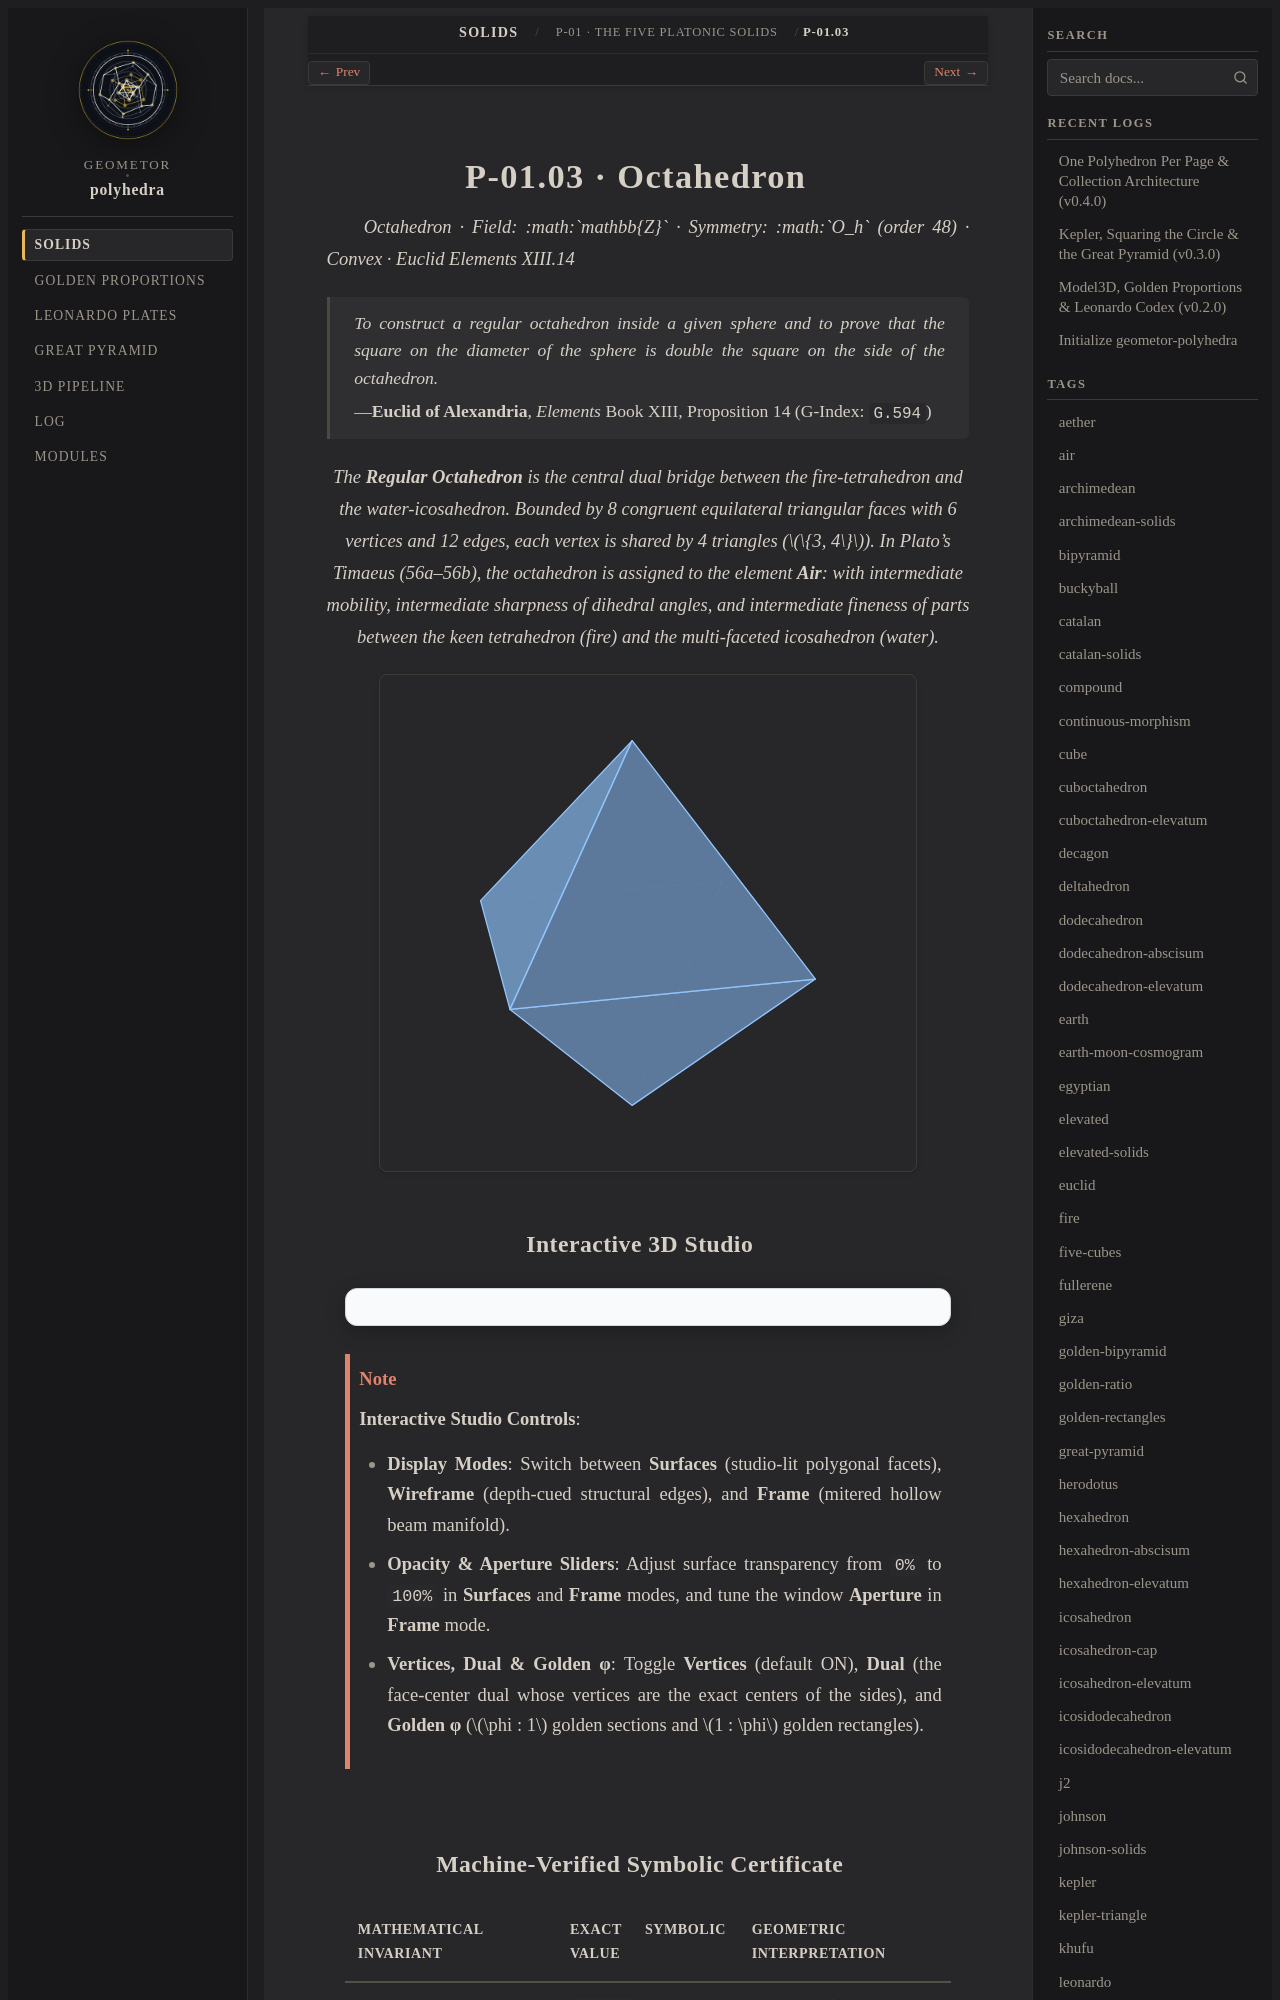

repository: geometor/polyhedra · page: solids/01-platonic/octahedron/index.html · generator: sphinx

:layout: book
:type: solid
:order: 3
:canonical_id: P-01.03
:title: P-01.03 · Octahedron
:featured_image: solids/01-platonic/octahedron/octahedron.svg
:featured_image_alt: Octahedron
:categories: 01-platonic
:tags: platonic, regular, air, octahedron, deltahedron, euclid, pacioli
:excerpt: The central dual bridge of the Platonic canon, bounded by 8 equilateral triangles with pure rational dihedral spread 8/9.

====================
P-01.03 · Octahedron
====================

*Octahedron · Field: :math:`\mathbb{Z}` · Symmetry: :math:`O_h` (order 48) · Convex · Euclid Elements XIII.14*

.. epigraph::

   *To construct a regular octahedron inside a given sphere and to prove that the square on the diameter of the sphere is double the square on the side of the octahedron.*

   — **Euclid of Alexandria**, *Elements* Book XIII, Proposition 14 (G-Index: ``G.594``)

.. enunciation::

   The **Regular Octahedron** is the central dual bridge between the fire-tetrahedron and the water-icosahedron. Bounded by 8 congruent equilateral triangular faces with 6 vertices and 12 edges, each vertex is shared by 4 triangles (:math:`\{3, 4\}`). In Plato's *Timaeus* (56a–56b), the octahedron is assigned to the element **Air**: with intermediate mobility, intermediate sharpness of dihedral angles, and intermediate fineness of parts between the keen tetrahedron (fire) and the multi-faceted icosahedron (water).

.. picture:: octahedron.svg
   :alt: Regular Octahedron

Interactive 3D Studio
---------------------

.. raw:: html

   <div class="polyhedra-3d-mount" data-solid="octahedron"></div>

.. note::

   **Interactive Studio Controls**:

   - **Display Modes**: Switch between **Surfaces** (studio-lit polygonal facets), **Wireframe** (depth-cued structural edges), and **Frame** (mitered hollow beam manifold).
   - **Opacity & Aperture Sliders**: Adjust surface transparency from ``0%`` to ``100%`` in **Surfaces** and **Frame** modes, and tune the window **Aperture** in **Frame** mode.
   - **Vertices, Dual & Golden φ**: Toggle **Vertices** (default ON), **Dual** (the face-center dual whose vertices are the exact centers of the sides), and **Golden φ** (:math:`\phi : 1` golden sections and :math:`1 : \phi` golden rectangles).
